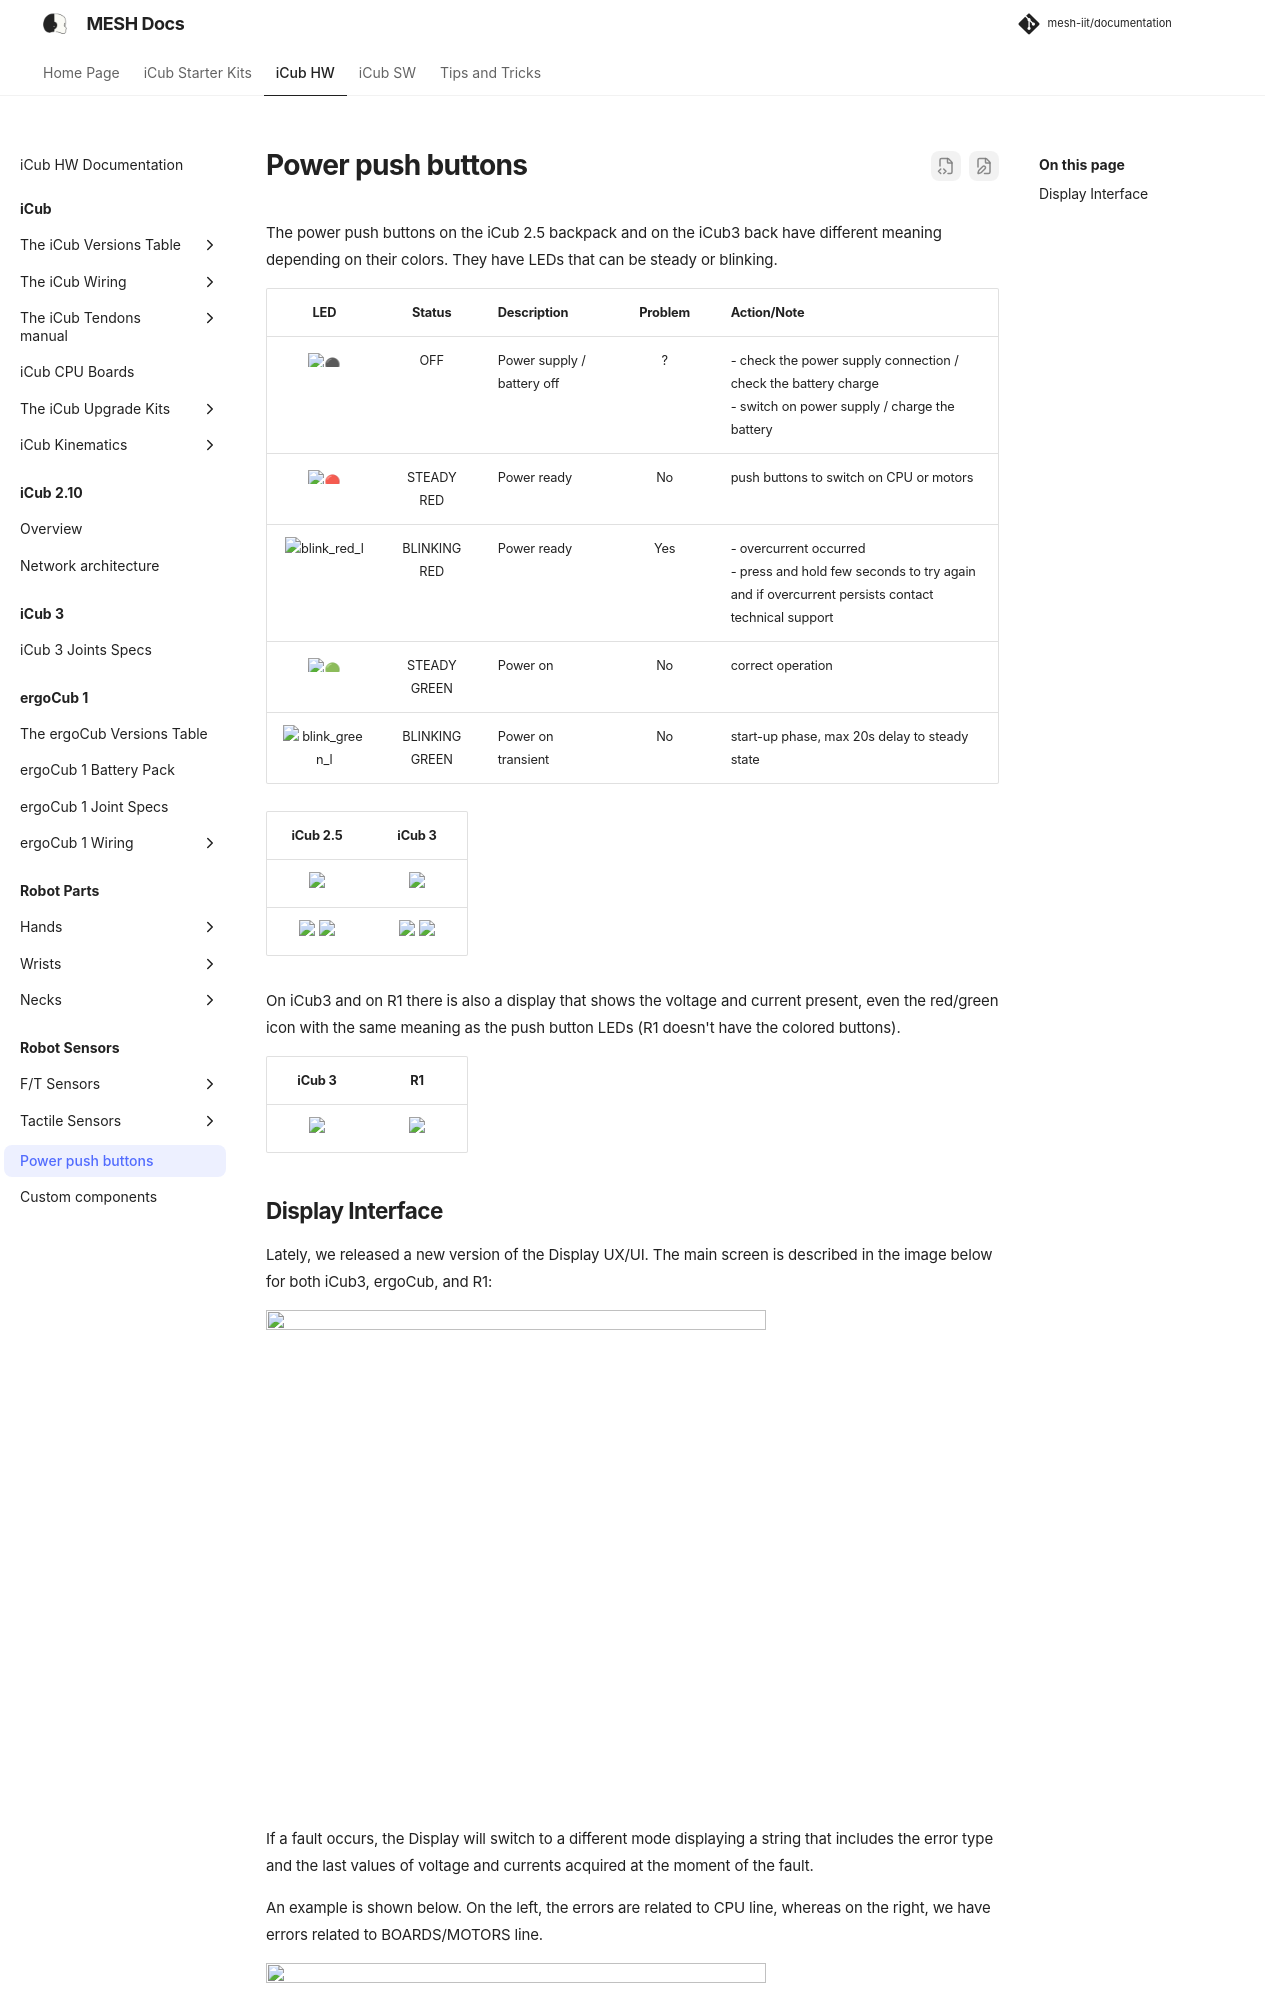

repository: martinaxgloria/documentation · page: robot_power/robot_power_button/index.html · generator: mkdocs

# Power push buttons

The power push buttons on the iCub 2.5 backpack and on the iCub3 back have different meaning depending on their colors. They have LEDs that can be steady or blinking.

| LED | Status | Description | Problem | Action/Note |
|:---:|:---:|:---|:---:|:---|
| :black_circle: | OFF | Power supply / battery off | ? | - check the power supply connection / check the battery charge </br> - switch on power supply / charge the battery |
| :red_circle: | STEADY </br>RED | Power ready | No | push buttons to switch on CPU or motors |
| ![blink_red_l](./assets/blinking_red.gif) | BLINKING </br>RED | Power ready | Yes | - overcurrent occurred </br>- press and hold few seconds to try again and if overcurrent persists contact technical support |
| :green_circle: | STEADY </br>GREEN | Power on | No | correct operation |
| ![blink_green_l](./assets/blinking_green.gif) | BLINKING </br>GREEN | Power on transient | No | start-up phase, max 20s delay to steady state |

| iCub 2.5 | iCub 3 |
|:---:|:---:|
|<img src ="../assets/fig-icub2.5-1.png" height="400"> | <img src ="../assets/fig-icub3-1.png" height="400"> |
|<img src ="../assets/fig-icub2.5-2.png" height="150"> <img src ="../assets/fig-icub2.5-3.png" height="150"> | <img src ="../assets/fig-icub3-2.png" height="150"> <img src ="../assets/fig-icub3-3.png" height="150"> |

On iCub3 and on R1 there is also a display that shows the voltage and current present, even the red/green icon with the same meaning as the push button LEDs (R1 doesn't have the colored buttons).

| iCub 3 | R1 |
|:---:|:---:|
| <img src ="../assets/fig-icub3-4.png" height="200"> | <img src ="../assets/fig-r1-1.png" height="200"> |
